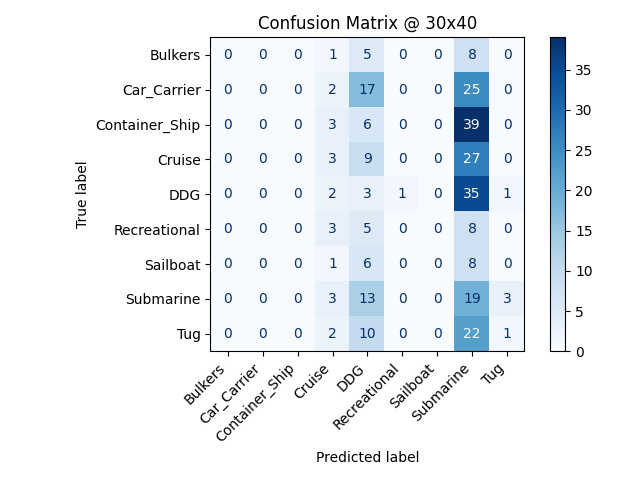

Values plotted in this chart, from the file beside it:
, Bulkers, Car_Carrier, Container_Ship, Cruise, DDG, Recreational, Sailboat, Submarine, Tug
Bulkers, 0, 0, 0, 1, 5, 0, 0, 8, 0
Car_Carrier, 0, 0, 0, 2, 17, 0, 0, 25, 0
Container_Ship, 0, 0, 0, 3, 6, 0, 0, 39, 0
Cruise, 0, 0, 0, 3, 9, 0, 0, 27, 0
DDG, 0, 0, 0, 2, 3, 1, 0, 35, 1
Recreational, 0, 0, 0, 3, 5, 0, 0, 8, 0
Sailboat, 0, 0, 0, 1, 6, 0, 0, 8, 0
Submarine, 0, 0, 0, 3, 13, 0, 0, 19, 3
Tug, 0, 0, 0, 2, 10, 0, 0, 22, 1
